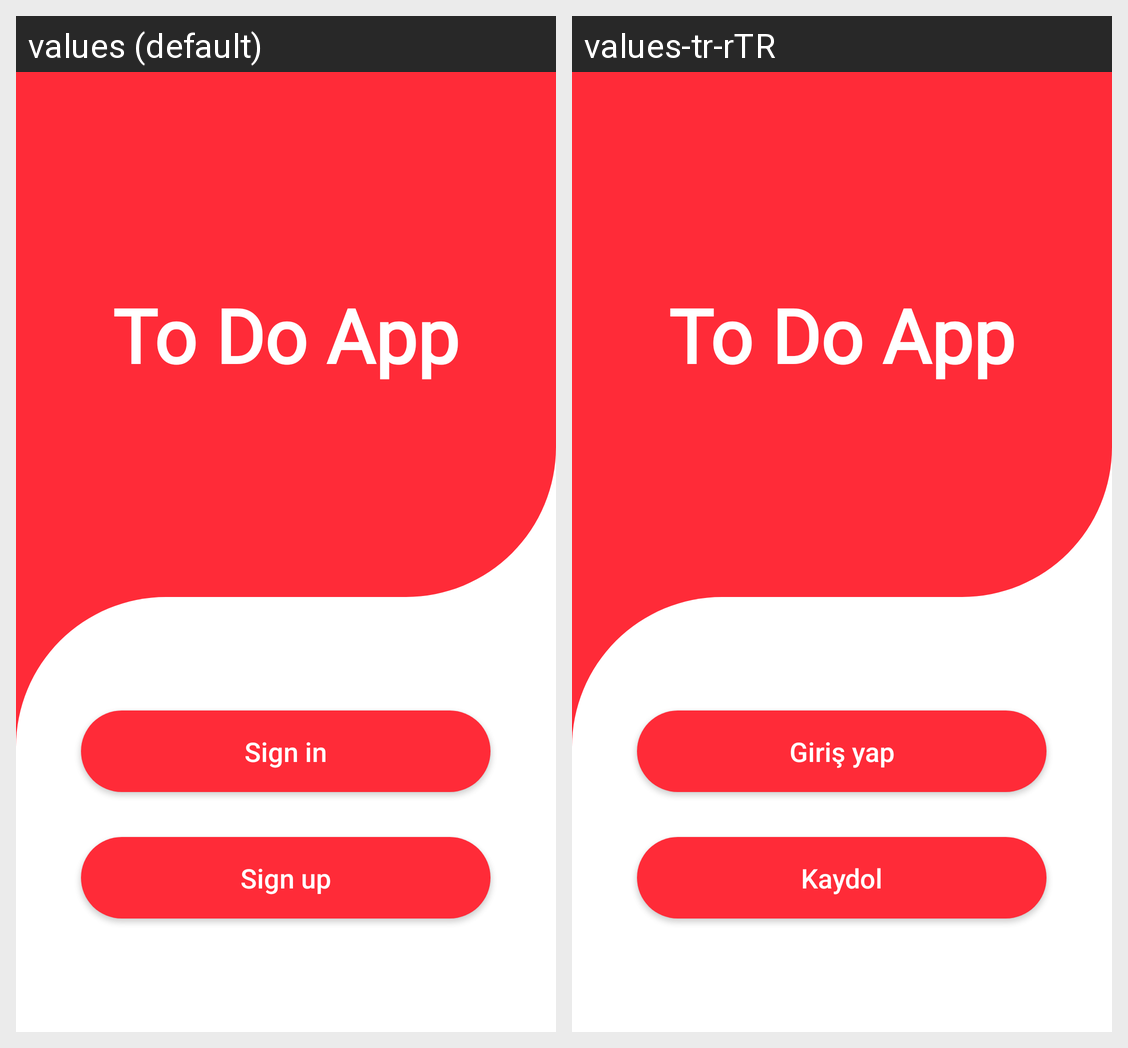

For this localized Android screen grid, give each drawn string resource with its value in every locale shown.
Android screen res/layout/fragment_intro.xml rendered under 2 locales, left to right: values (default), values-tr-rTR. Device: Nexus 5 (rendered at 1080×1920; each locale shown at half size, 540×960, under a caption strip naming it); theme Theme.ToDoApp.
Strings drawn on this screen, with the default value and each locale's value (text and hints the layout hard-codes, and strings that could not be matched under every locale, appear in the picture but are not listed):

sign_in
  values: Sign in
  values-tr-rTR: Giriş yap

sign_up
  values: Sign up
  values-tr-rTR: Kaydol
